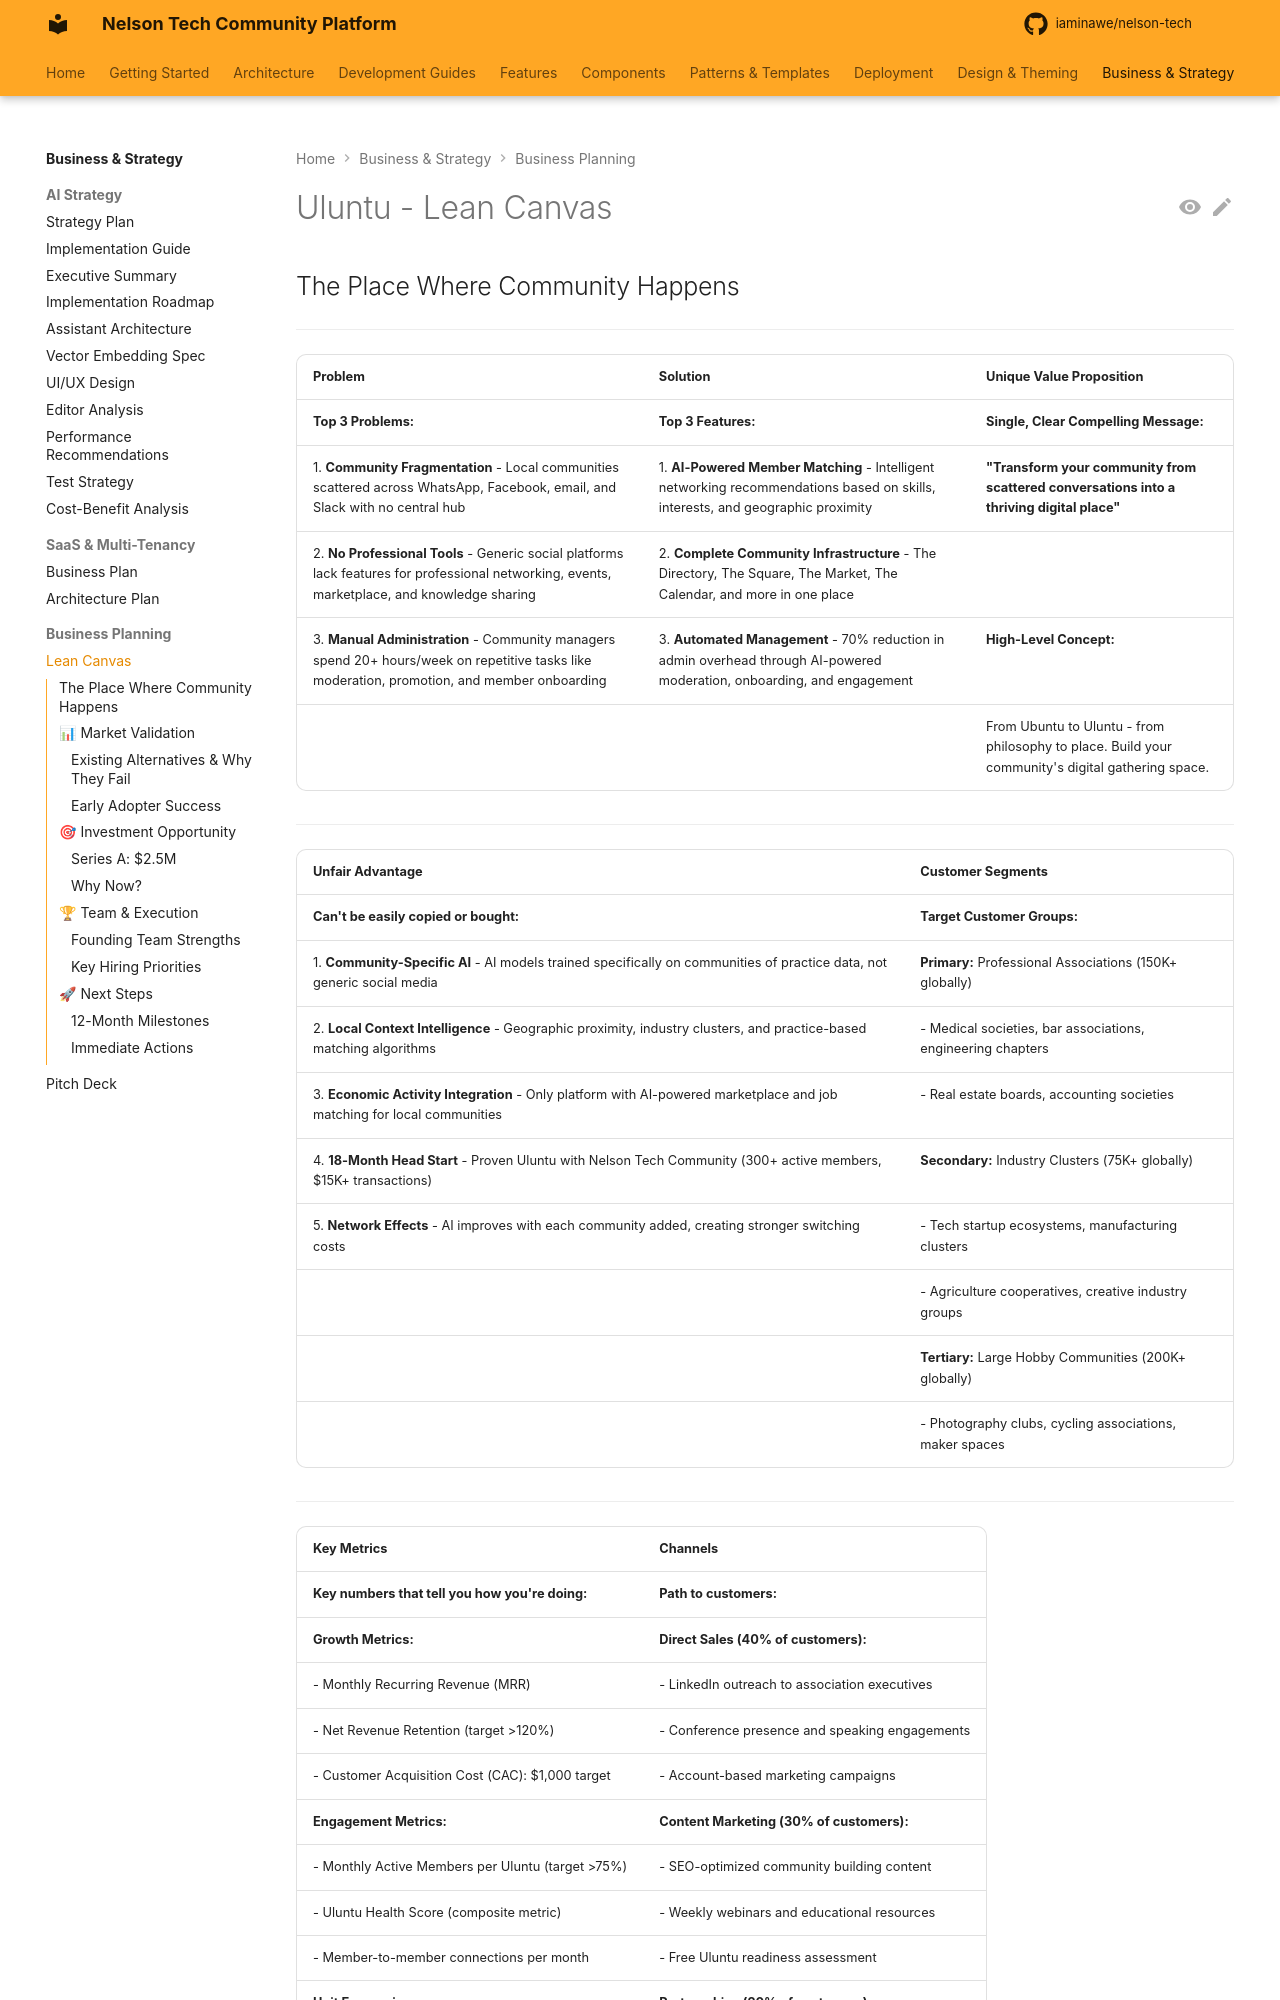

repository: iaminawe/uluntu · page: business/LEAN_CANVAS/index.html · generator: mkdocs

# Uluntu - Lean Canvas

## The Place Where Community Happens

---

| **Problem** | **Solution** | **Unique Value Proposition** |
|-------------|--------------|------------------------------|
| **Top 3 Problems:** | **Top 3 Features:** | **Single, Clear Compelling Message:** |
| 1. **Community Fragmentation** - Local communities scattered across WhatsApp, Facebook, email, and Slack with no central hub | 1. **AI-Powered Member Matching** - Intelligent networking recommendations based on skills, interests, and geographic proximity | **"Transform your community from scattered conversations into a thriving digital place"** |
| 2. **No Professional Tools** - Generic social platforms lack features for professional networking, events, marketplace, and knowledge sharing | 2. **Complete Community Infrastructure** - The Directory, The Square, The Market, The Calendar, and more in one place | |
| 3. **Manual Administration** - Community managers spend 20+ hours/week on repetitive tasks like moderation, promotion, and member onboarding | 3. **Automated Management** - 70% reduction in admin overhead through AI-powered moderation, onboarding, and engagement | **High-Level Concept:** |
| | | From Ubuntu to Uluntu - from philosophy to place. Build your community's digital gathering space. |

---

| **Unfair Advantage** | **Customer Segments** |
|---------------------|----------------------|
| **Can't be easily copied or bought:** | **Target Customer Groups:** |
| 1. **Community-Specific AI** - AI models trained specifically on communities of practice data, not generic social media | **Primary:** Professional Associations (150K+ globally) |
| 2. **Local Context Intelligence** - Geographic proximity, industry clusters, and practice-based matching algorithms | - Medical societies, bar associations, engineering chapters |
| 3. **Economic Activity Integration** - Only platform with AI-powered marketplace and job matching for local communities | - Real estate boards, accounting societies |
| 4. **18-Month Head Start** - Proven Uluntu with Nelson Tech Community (300+ active members, $15K+ transactions) | **Secondary:** Industry Clusters (75K+ globally) |
| 5. **Network Effects** - AI improves with each community added, creating stronger switching costs | - Tech startup ecosystems, manufacturing clusters |
| | - Agriculture cooperatives, creative industry groups |
| | **Tertiary:** Large Hobby Communities (200K+ globally) |
| | - Photography clubs, cycling associations, maker spaces |

---
